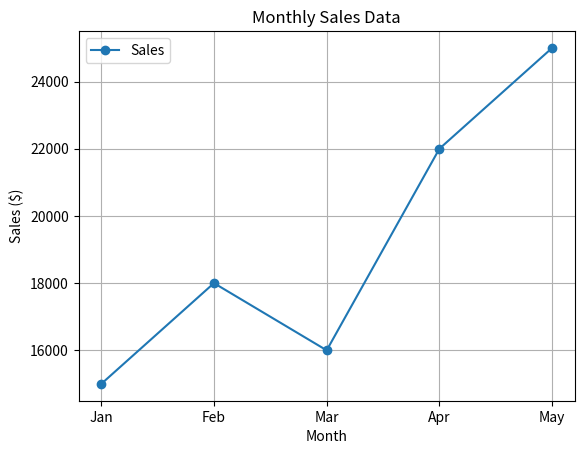

Here is the Python script that generated this plot:
# Q14. Create a line chart using Matplotlib to display monthly sales data 
# of a company. Add title, labels, legend, and grid for better visualization.

import matplotlib.pyplot as plt

def plot_sales():
    months = ['Jan', 'Feb', 'Mar', 'Apr', 'May']
    sales = [15000, 18000, 16000, 22000, 25000]
    
    plt.plot(months, sales, marker='o', label='Sales')
    plt.title('Monthly Sales Data')
    plt.xlabel('Month')
    plt.ylabel('Sales ($)')
    plt.legend()
    plt.grid(True)
    
    plt.savefig('sales_line_chart.png')
    print("Line chart saved as 'sales_line_chart.png'")

if __name__ == "__main__":
    plot_sales()

# Expected Output:
# Line chart saved as 'sales_line_chart.png'
